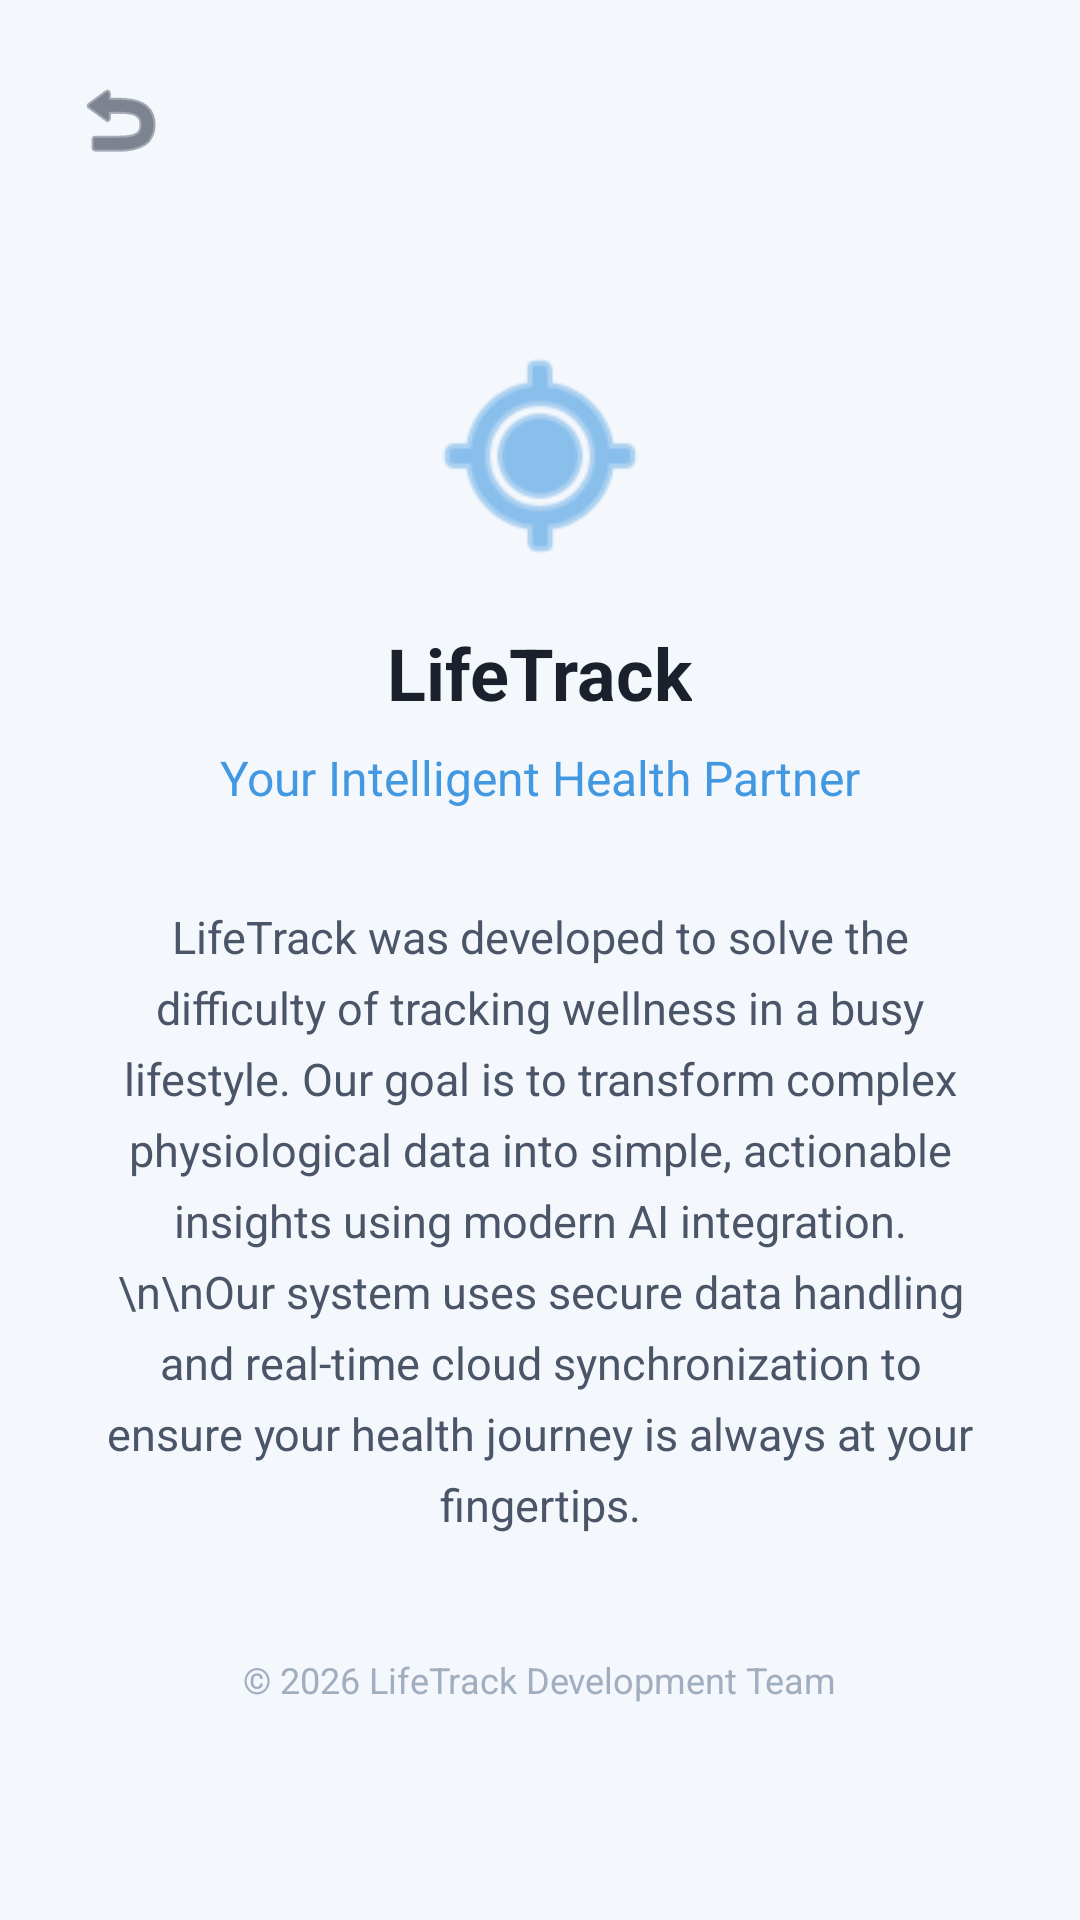

Produce the Android XML layout that renders to this screen, including the resource entries it uses.
<!-- AndroidManifest.xml: application theme Theme.LifeTrack -->
<!-- res/layout/activity_about.xml -->
<?xml version="1.0" encoding="utf-8"?>
<LinearLayout xmlns:android="http://schemas.android.com/apk/res/android"
    xmlns:app="http://schemas.android.com/apk/res-auto"
    android:layout_width="match_parent"
    android:layout_height="match_parent"
    android:orientation="vertical"
    android:background="#F4F7FC"
    android:fitsSystemWindows="true">

    <ImageButton
        android:id="@+id/btnBackAbout"
        android:layout_width="48dp"
        android:layout_height="48dp"
        android:src="@android:drawable/ic_menu_revert"
        android:background="?android:attr/selectableItemBackgroundBorderless"
        android:layout_margin="16dp"
        app:tint="#2D3748" />

    <ScrollView
        android:layout_width="match_parent"
        android:layout_height="match_parent">

        <LinearLayout
            android:layout_width="match_parent"
            android:layout_height="wrap_content"
            android:orientation="vertical"
            android:padding="32dp"
            android:gravity="center_horizontal">

            <ImageView
                android:layout_width="80dp"
                android:layout_height="80dp"
                android:src="@android:drawable/ic_menu_mylocation"
                app:tint="#4299E1"
                android:layout_marginBottom="16dp"/>

            <TextView
                android:layout_width="wrap_content"
                android:layout_height="wrap_content"
                android:text="LifeTrack"
                android:textSize="24sp"
                android:textStyle="bold"
                android:textColor="#1A202C"
                android:layout_marginBottom="8dp"/>

            <TextView
                android:layout_width="match_parent"
                android:layout_height="wrap_content"
                android:text="Your Intelligent Health Partner"
                android:textSize="16sp"
                android:textColor="#4299E1"
                android:gravity="center"
                android:layout_marginBottom="32dp"/>

            <TextView
                android:layout_width="match_parent"
                android:layout_height="wrap_content"
                android:text="LifeTrack was developed to solve the difficulty of tracking wellness in a busy lifestyle. Our goal is to transform complex physiological data into simple, actionable insights using modern AI integration.\n\nOur system uses secure data handling and real-time cloud synchronization to ensure your health journey is always at your fingertips."
                android:textSize="15sp"
                android:textColor="#4A5568"
                android:lineSpacingExtra="6dp"
                android:gravity="center"
                android:layout_marginBottom="40dp"/>

            <TextView
                android:layout_width="wrap_content"
                android:layout_height="wrap_content"
                android:text="© 2026 LifeTrack Development Team"
                android:textSize="12sp"
                android:textColor="#A0AEC0"/>

        </LinearLayout>
    </ScrollView>
</LinearLayout>
<!-- resources referenced by this layout -->
<resources>
  <style name="Theme.LifeTrack" parent="Base.Theme.LifeTrack" />
  <style name="Base.Theme.LifeTrack" parent="Theme.Material3.DayNight.NoActionBar">
  
          <item name="android:statusBarColor">#F4F7FC</item>
  
          <item name="android:windowLightStatusBar">true</item>
  
          <item name="android:windowBackground">#F4F7FC</item>
      </style>
</resources>
